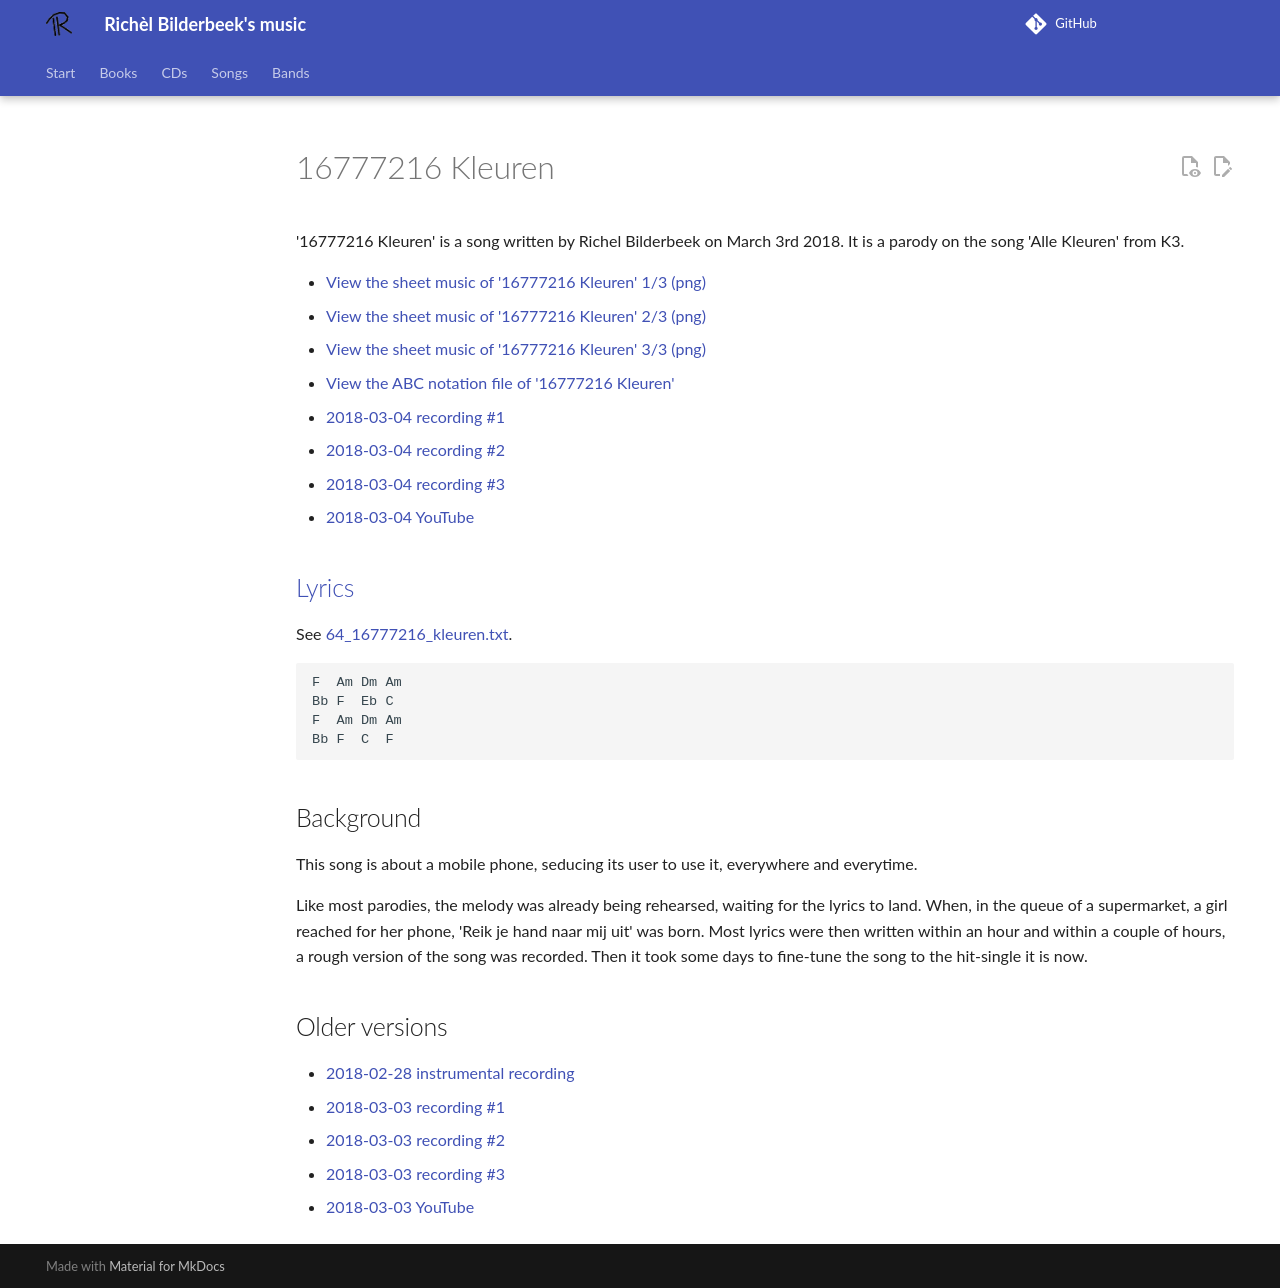

repository: richelbilderbeek/music · page: songs/64_16777216_kleuren/index.html · generator: mkdocs

# 16777216 Kleuren

'16777216 Kleuren' is a song written
by Richel Bilderbeek on March 3rd 2018.
It is a parody on the song 'Alle Kleuren' from K3.

- [View the sheet music of '16777216 Kleuren' 1/3 (png)](64_16777216_kleuren-0.png)
- [View the sheet music of '16777216 Kleuren' 2/3 (png)](64_16777216_kleuren-1.png)
- [View the sheet music of '16777216 Kleuren' 3/3 (png)](64_16777216_kleuren-2.png)
- [View the ABC notation file of '16777216 Kleuren'](64_16777216_kleuren.abc)
- [2018-03-04 recording #1](https://github.com/richelbilderbeek/IkZingAlleenVoorDeKoningin/blob/main/CD07_16777216Kleuren20180304_1.ogg)
- [2018-03-04 recording #2](https://github.com/richelbilderbeek/IkZingAlleenVoorDeKoningin/blob/main/CD07_16777216Kleuren20180304_2.ogg)
- [2018-03-04 recording #3](https://github.com/richelbilderbeek/IkZingAlleenVoorDeKoningin/blob/main/CD07_16777216Kleuren20180304_3.ogg)
- [2018-03-04 YouTube](https://youtu.be/fkbAa7Ao0Y0)

## [Lyrics](64_16777216_kleuren.txt)

See [64_16777216_kleuren.txt](64_16777216_kleuren.txt).

```text
F  Am Dm Am
Bb F  Eb C
F  Am Dm Am
Bb F  C  F
```

## Background

This song is about a mobile phone, seducing its
user to use it, everywhere and everytime.

Like most parodies, the melody was already being
rehearsed, waiting for the lyrics to land. When,
in the queue of a supermarket, a girl reached for
her phone, 'Reik je hand naar mij uit' was born.
Most lyrics were then written within an hour and
within a couple of hours, a rough version of the
song was recorded. Then it took some days to
fine-tune the song to the hit-single it is now.

## Older versions

- [2018-02-28 instrumental recording](https://github.com/richelbilderbeek/IkZingAlleenVoorDeKoningin/blob/main/CD07_16777216Kleuren20180228.ogg)
- [2018-03-03 recording #1](https://github.com/richelbilderbeek/IkZingAlleenVoorDeKoningin/blob/main/CD07_16777216Kleuren20180303_1.ogg)
- [2018-03-03 recording #2](https://github.com/richelbilderbeek/IkZingAlleenVoorDeKoningin/blob/main/CD07_16777216Kleuren20180303_2.ogg)
- [2018-03-03 recording #3](https://github.com/richelbilderbeek/IkZingAlleenVoorDeKoningin/blob/main/CD07_16777216Kleuren20180303_3.ogg)
- [2018-03-03 YouTube](https://youtu.be/NWPb_LSIVxw)
